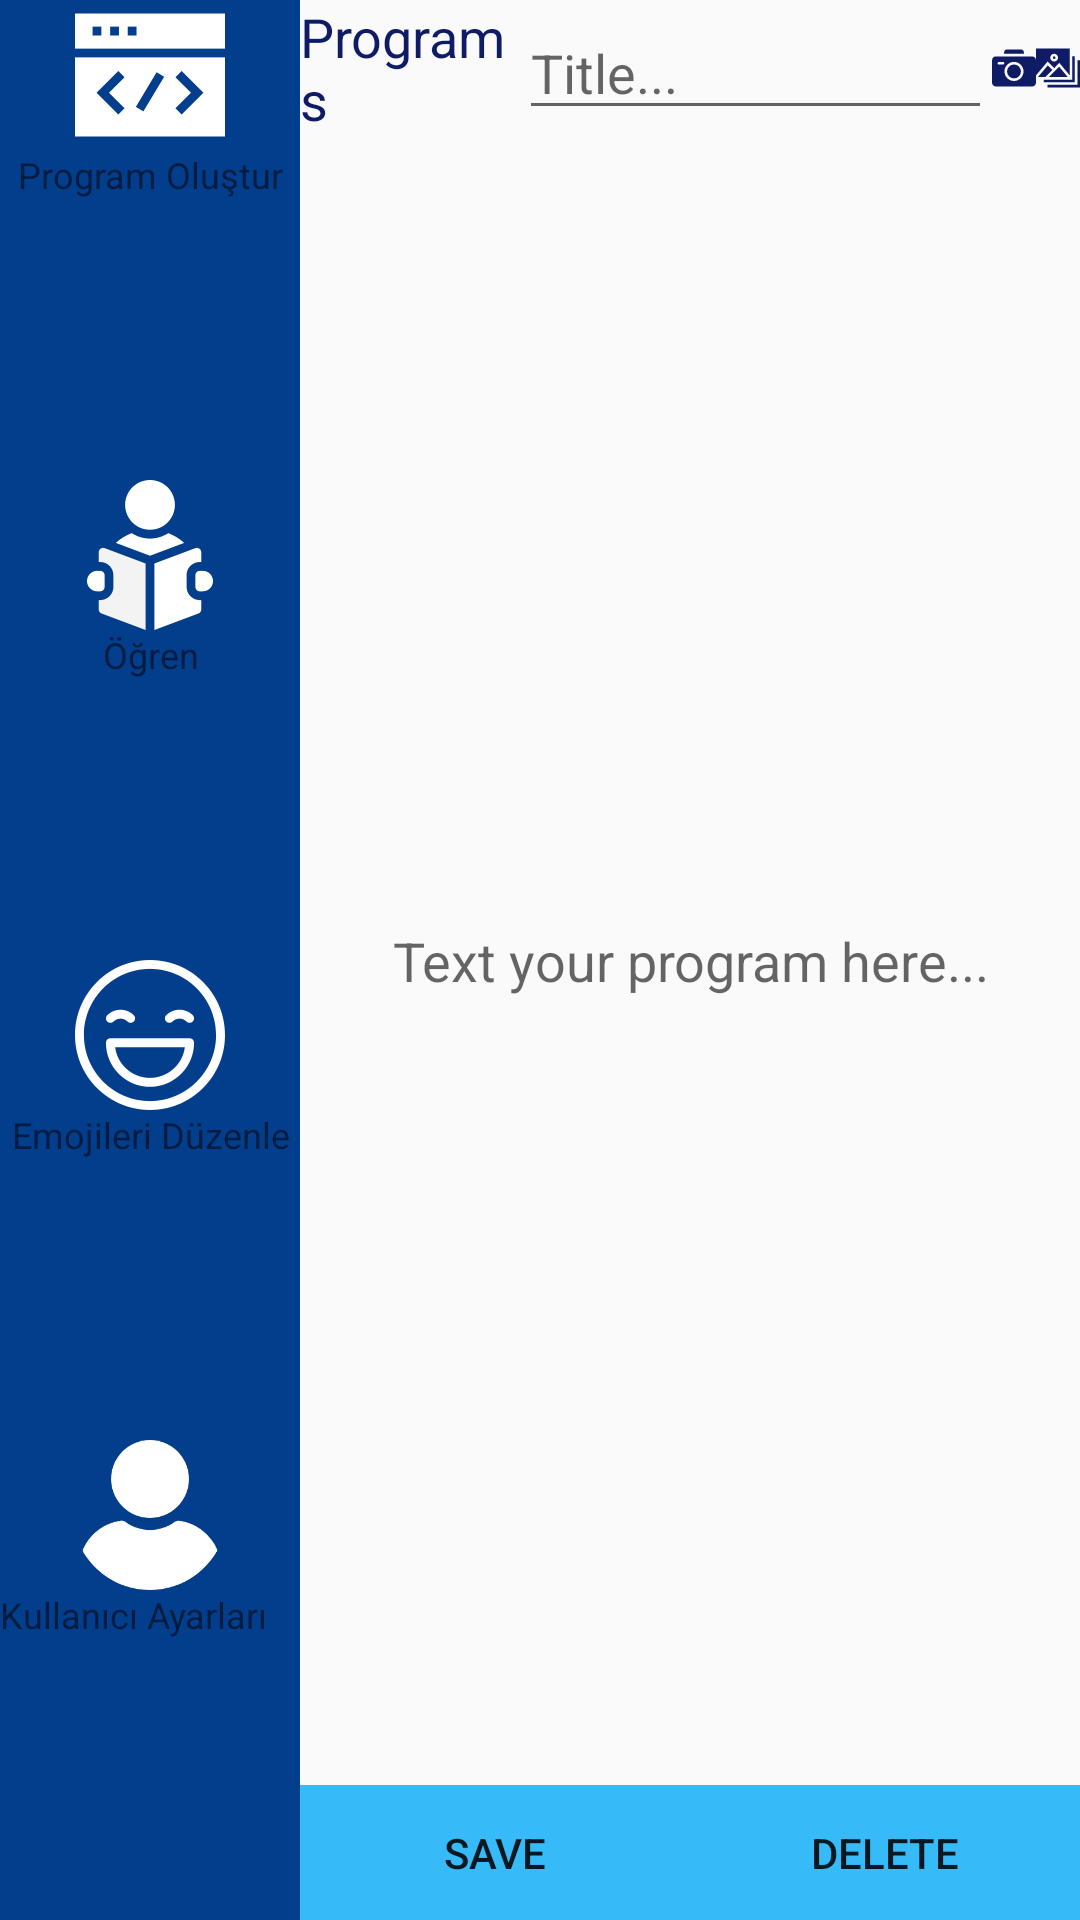

Produce the Android XML layout that renders to this screen, including the resource entries it uses.
<!-- AndroidManifest.xml: application theme AppTheme -->
<!-- res/layout/activity_program.xml -->
<?xml version="1.0" encoding="utf-8"?>
<androidx.constraintlayout.widget.ConstraintLayout
    xmlns:android="http://schemas.android.com/apk/res/android"
    xmlns:app="http://schemas.android.com/apk/res-auto"
    android:layout_width="match_parent"
    android:layout_height="match_parent">

    <LinearLayout
        android:layout_width="0dp"
        android:layout_height="match_parent"
        android:orientation="vertical"
        app:layout_constraintBottom_toBottomOf="parent"
        app:layout_constraintEnd_toEndOf="parent"
        app:layout_constraintStart_toEndOf="@+id/toolbarLayout">

        <LinearLayout
            android:layout_width="match_parent"
            android:layout_height="wrap_content"
            android:orientation="horizontal">

            <TextView
                android:id="@+id/backTextView"
                android:layout_width="wrap_content"
                android:layout_height="wrap_content"
                android:layout_gravity="center"
                android:layout_weight="1"
                android:text="Programs"
                android:textColor="@color/colorPrimaryDark"
                android:textSize="18sp" />

            <EditText
                android:id="@+id/titleEditText"
                android:layout_width="wrap_content"
                android:layout_height="wrap_content"
                android:layout_gravity="center_vertical"
                android:layout_weight="10"
                android:ems="10"
                android:hint="Title..."
                android:inputType="textPersonName" />

            <ImageView
                android:id="@+id/cameraImageView"
                android:layout_width="20dp"
                android:layout_height="20dp"
                android:layout_gravity="center"
                android:layout_weight="1"
                app:srcCompat="@drawable/ic_camera" />

            <ImageView
                android:id="@+id/galleryImageView"
                android:layout_width="20dp"
                android:layout_height="20dp"
                android:layout_gravity="center"
                android:layout_weight="1"
                app:srcCompat="@drawable/ic_burst" />
        </LinearLayout>

        <LinearLayout
            android:layout_width="match_parent"
            android:layout_height="match_parent"
            android:background="@color/common_google_signin_btn_text_dark_default"
            android:orientation="vertical">

            <EditText
                android:id="@+id/codeEditText"
                android:layout_width="match_parent"
                android:layout_height="match_parent"
                android:layout_weight="15"
                android:background="@color/common_google_signin_btn_text_dark_default"
                android:gravity="center"
                android:hint="Text your program here..." />

            <LinearLayout
                android:layout_width="match_parent"
                android:layout_height="wrap_content"
                android:layout_weight="1"
                android:orientation="horizontal">

                <Button
                    android:id="@+id/saveCodeButton"
                    android:layout_width="match_parent"
                    android:layout_height="wrap_content"
                    android:layout_weight="1"
                    android:background="@color/colorAccent"
                    android:text="Save" />

                <Button
                    android:id="@+id/deleteCodeButton"
                    android:layout_width="match_parent"
                    android:layout_height="wrap_content"
                    android:layout_weight="1"
                    android:background="@color/colorAccent"
                    android:text="Delete" />
            </LinearLayout>

        </LinearLayout>

    </LinearLayout>

    <LinearLayout
        android:id="@+id/toolbarLayout"
        android:layout_width="100dp"
        android:layout_height="0dp"
        android:background="@color/colorPrimary"
        android:orientation="vertical"
        app:layout_constraintBottom_toBottomOf="parent"
        app:layout_constraintStart_toStartOf="parent"
        app:layout_constraintTop_toTopOf="parent">

        <LinearLayout
            android:id="@+id/programLayoutToolbar"
            android:layout_width="match_parent"
            android:layout_height="wrap_content"
            android:layout_weight="1"
            android:foregroundGravity="left"
            android:orientation="vertical">

            <ImageView
                android:id="@+id/navImageView4"
                android:layout_width="match_parent"
                android:layout_height="50dp"
                android:background="@color/colorPrimary"
                app:srcCompat="@drawable/ic_coding" />

            <TextView
                android:id="@+id/navTextView2"
                android:layout_width="match_parent"
                android:layout_height="wrap_content"
                android:gravity="center"
                android:text="Program Oluştur"
                android:textColor="@color/common_google_signin_btn_text_dark_default"
                android:textSize="12sp" />
        </LinearLayout>

        <LinearLayout
            android:id="@+id/tutorialLayoutToolbar"
            android:layout_width="match_parent"
            android:layout_height="wrap_content"
            android:layout_weight="1"
            android:orientation="vertical">

            <ImageView
                android:id="@+id/navImageView5"
                android:layout_width="match_parent"
                android:layout_height="50dp"
                app:srcCompat="@drawable/ic_tutorials" />

            <TextView
                android:id="@+id/navTextView3"
                android:layout_width="match_parent"
                android:layout_height="wrap_content"
                android:gravity="center"
                android:text="Öğren"
                android:textColor="@color/common_google_signin_btn_text_dark_default"
                android:textSize="12sp" />
        </LinearLayout>

        <LinearLayout
            android:id="@+id/emojiLayoutToolbar"
            android:layout_width="match_parent"
            android:layout_height="wrap_content"
            android:layout_weight="1"
            android:orientation="vertical">

            <ImageView
                android:id="@+id/navImageView6"
                android:layout_width="match_parent"
                android:layout_height="50dp"
                app:srcCompat="@drawable/ic_happy" />

            <TextView
                android:id="@+id/navTextView4"
                android:layout_width="match_parent"
                android:layout_height="wrap_content"
                android:gravity="center"
                android:text="Emojileri Düzenle"
                android:textColor="@color/common_google_signin_btn_text_dark_default"
                android:textSize="12sp" />
        </LinearLayout>

        <LinearLayout
            android:id="@+id/userLayoutToolbar"
            android:layout_width="match_parent"
            android:layout_height="wrap_content"
            android:layout_weight="1"
            android:orientation="vertical">

            <ImageView
                android:id="@+id/navImageView7"
                android:layout_width="match_parent"
                android:layout_height="50dp"
                android:layout_gravity="center"
                app:srcCompat="@drawable/ic_user" />

            <TextView
                android:id="@+id/navTextView5"
                android:layout_width="match_parent"
                android:layout_height="wrap_content"
                android:text="Kullanıcı Ayarları"
                android:textColor="@color/common_google_signin_btn_text_dark_default"
                android:textSize="12sp" />
        </LinearLayout>
    </LinearLayout>
</androidx.constraintlayout.widget.ConstraintLayout>
<!-- resources referenced by this layout -->
<resources>
  <color name="colorAccent">#36BBF8</color>
  <color name="colorPrimary">#023E8C</color>
  <color name="colorPrimaryDark">#0F1C65</color>
  <!-- drawable ic_burst (drawable) -->
  <vector xmlns:android="http://schemas.android.com/apk/res/android"
      android:width="512dp"
      android:height="512dp"
      android:viewportWidth="509"
      android:viewportHeight="509">
    <path
        android:fillColor="@color/colorPrimaryDark"
        android:pathData="m479,164.125v285h-345v30h375v-315z"/>
    <path
        android:fillColor="@color/colorPrimaryDark"
        android:pathData="m449,119.125h-29v271h-331v29h360z"/>
    <path
        android:fillColor="@color/colorPrimaryDark"
        android:pathData="m209.91,256.072 l60.022,-61.039 120.068,144.58v-309.738h-390v309.746l134.052,-159.407zM210,89.875c24.813,0 45,20.188 45,45s-20.187,45 -45,45 -45,-20.188 -45,-45 20.186,-45 45,-45z"/>
    <path
        android:fillColor="@color/colorPrimaryDark"
        android:pathData="M210,134.875m-15,0a15,15 0,1 1,30 0a15,15 0,1 1,-30 0"/>
    <path
        android:fillColor="@color/colorPrimaryDark"
        android:pathData="m148.713,359.875h219.078l-99.724,-120.158z"/>
    <path
        android:fillColor="@color/colorPrimaryDark"
        android:pathData="m188.787,277.375 l-52.839,-52.839 -113.74,135.339h84.079z"/>
  </vector>
  <!-- drawable ic_camera (drawable) -->
  <vector xmlns:android="http://schemas.android.com/apk/res/android"
      android:width="512dp"
      android:height="512dp"
      android:viewportWidth="512"
      android:viewportHeight="512">
    <path
        android:fillColor="@color/colorPrimaryDark"
        android:pathData="M256,296m-81,0a81,81 0,1 1,162 0a81,81 0,1 1,-162 0"/>
    <path
        android:fillColor="@color/colorPrimaryDark"
        android:pathData="m374.297,91 l-5.177,-25.883c-2.794,-13.974 -15.166,-24.117 -29.417,-24.117h-167.406c-14.25,0 -26.623,10.143 -29.417,24.117l-5.177,25.883z"/>
    <path
        android:fillColor="@color/colorPrimaryDark"
        android:pathData="m467,121c-35.223,0 -405.516,0 -422,0 -24.813,0 -45,20.187 -45,45v260c0,24.813 20.187,45 45,45h422c24.813,0 45,-20.187 45,-45v-260c0,-24.813 -20.187,-45 -45,-45zM128,215h-48c-8.284,0 -15,-6.716 -15,-15s6.716,-15 15,-15h48c8.284,0 15,6.716 15,15s-6.716,15 -15,15zM256,407c-61.206,0 -111,-49.794 -111,-111s49.794,-111 111,-111 111,49.794 111,111 -49.794,111 -111,111z"/>
  </vector>
  <!-- drawable ic_coding (drawable) -->
  <vector xmlns:android="http://schemas.android.com/apk/res/android"
      android:width="512dp"
      android:height="512dp"
      android:viewportWidth="512"
      android:viewportHeight="512">
    <path
        android:fillColor="#FFFFFF"
        android:pathData="m0,46v120h512v-120zM90,121h-30v-30h30zM150,121h-30v-30h30zM210,121h-30v-30h30z"/>
    <path
        android:fillColor="#FFFFFF"
        android:pathData="m0,466h512v-270h-512zM342.858,263.491 L364.071,242.278 438.318,316.525 364.071,390.77 342.858,369.557 395.892,316.525zM278.511,246.747 L304.241,262.175 233.489,380.177 207.759,364.749zM147.858,242.278 L169.071,263.491 116.037,316.525 169.071,369.557 147.858,390.77 73.611,316.525z"/>
  </vector>
  <style name="AppTheme" parent="Theme.AppCompat.Light.NoActionBar">
          
          <item name="colorPrimary">#3C54DA</item>
          <item name="colorPrimaryDark">#09065A</item>
          <item name="colorAccent">#0A9DDF</item>
      </style>
</resources>
